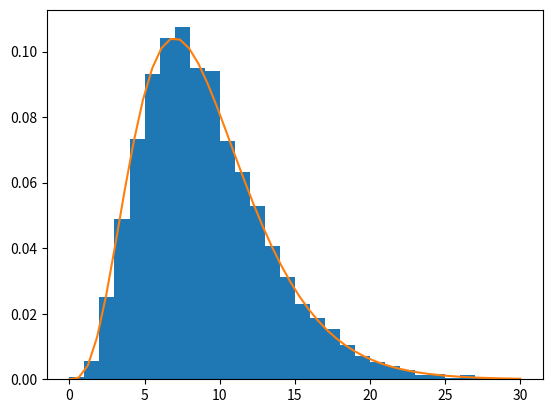

Reproduce this figure in Python.
from random import random 
import numpy as np
from scipy.special import gamma

N=100
k=10
range_=list(np.linspace(0,1,11))
cnt=[[0 for __ in range(10000)] for _ in range(k)]
c2=[]
for exp in range(10000):
    for i in range(N):
        tmp = random()
        for idx in range(k):
            if(range_[idx]<tmp<range_[idx+1]):
                cnt[idx][exp]+=1
    chi2_ = 0
    for i in range(k):
        chi2_ += ( cnt[i][exp]-N/k)**2/(N/k)
    c2.append(chi2_)
import matplotlib.pyplot as plt 
def chi2(x,n):
    return 1/(2**(n/2)*gamma(n/2))*(x**(n/2-1)*np.exp(-x/2))
xmax=30
x = np.linspace(0,xmax)
y = chi2(x,k-1)

print(c2)
plt.hist(c2,xmax,range=(0,xmax),density=True)
plt.plot(x,y)
plt.show()
# ax.hist()
